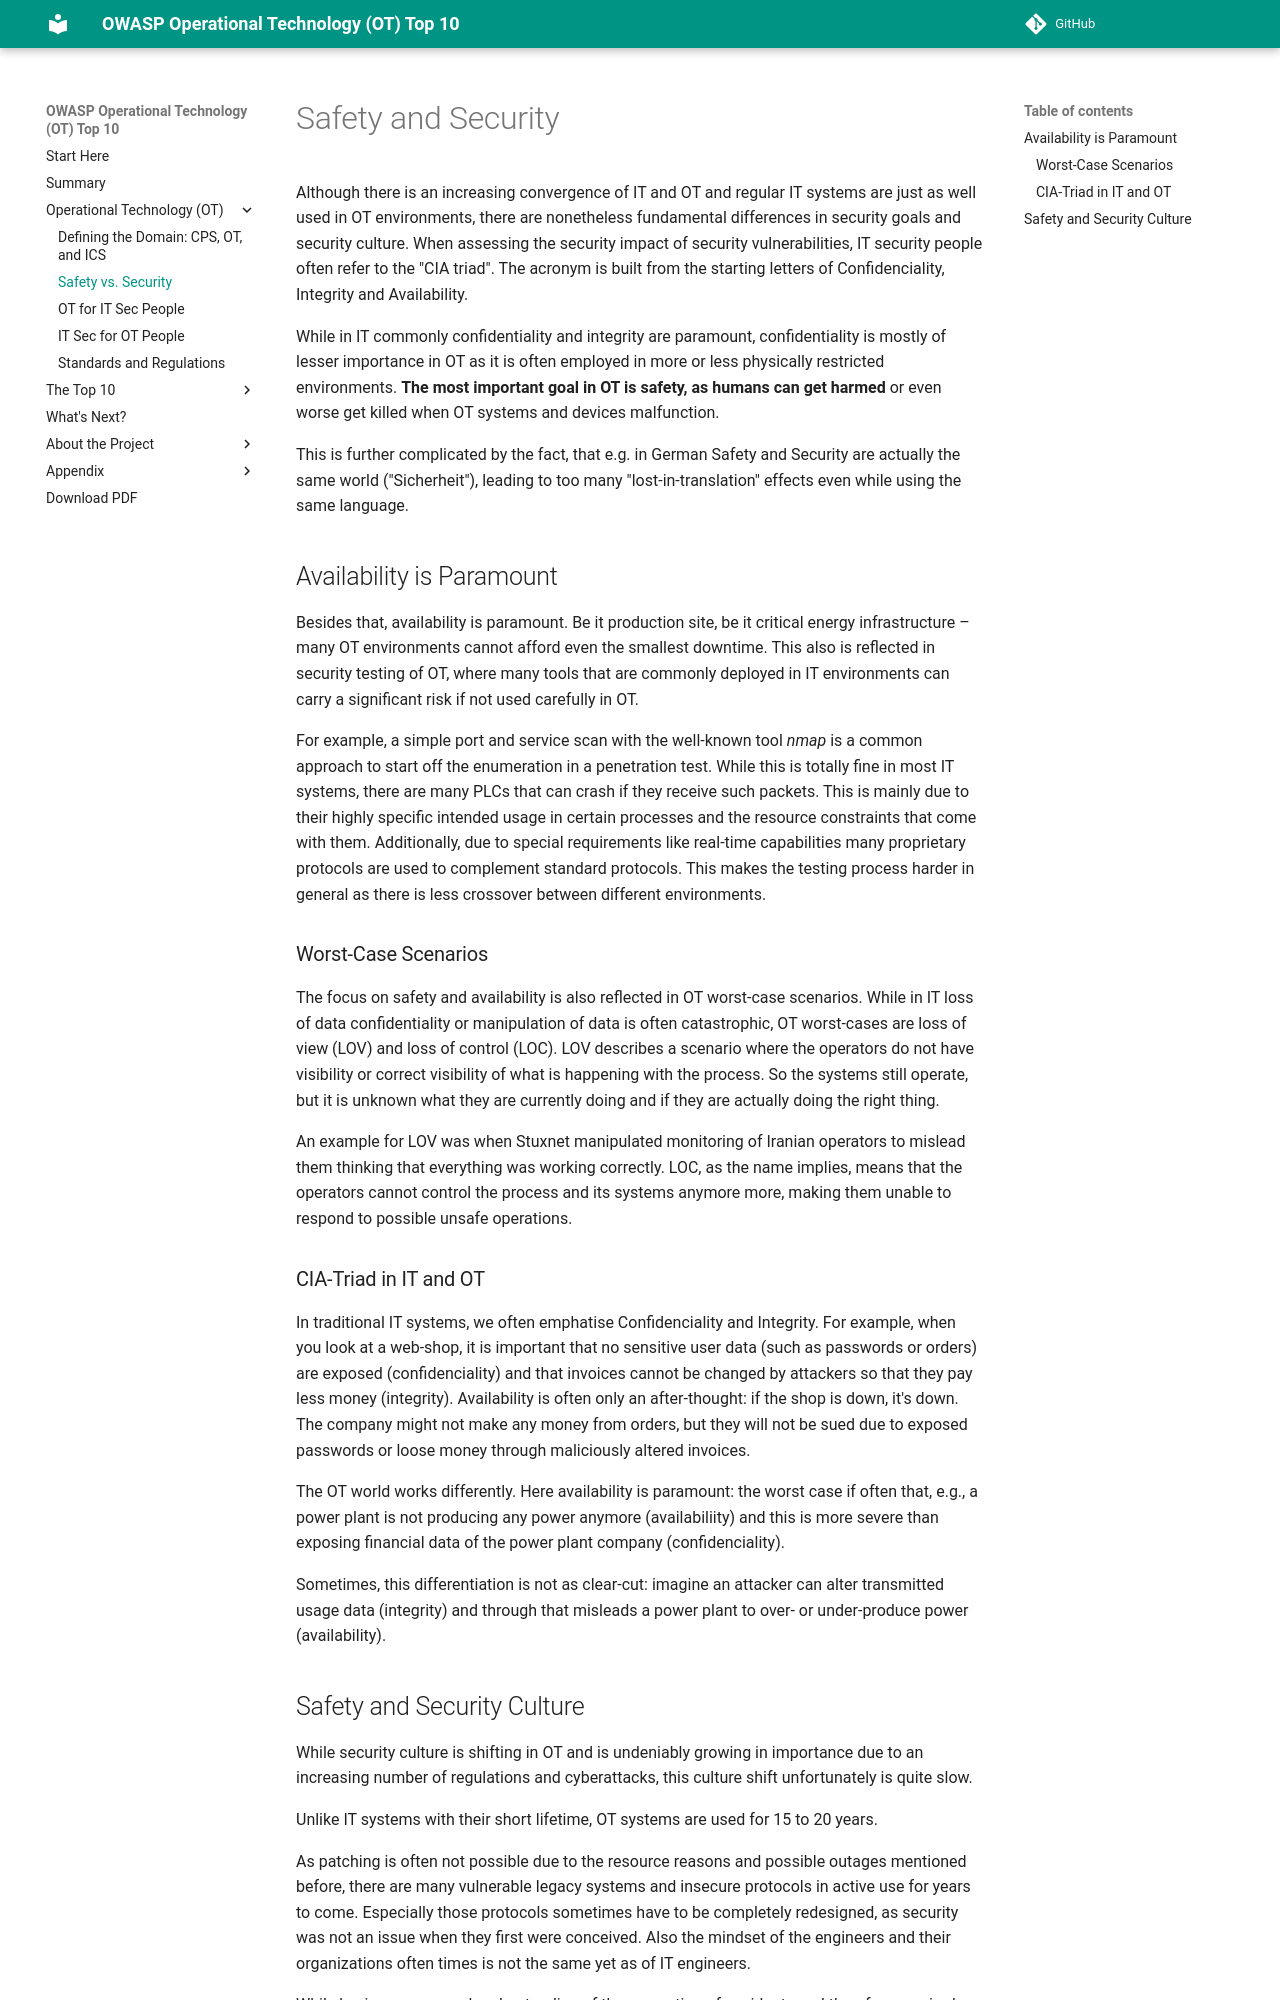

repository: OWASP/www-project-operational-technology-top-10 · page: v/2025/background-ot/safety-vs-security/index.html · generator: mkdocs

# Safety and Security

Although there is an increasing convergence of IT and OT and regular IT systems
are just as well used in OT environments, there are nonetheless fundamental
differences in security goals and security culture. When assessing the security
impact of security vulnerabilities, IT security people often refer to the
"CIA triad". The acronym is built from the starting letters of Confidenciality,
Integrity and Availability.

While in IT commonly confidentiality and integrity are paramount,
confidentiality is mostly of lesser importance in OT as it is often employed in
more or less physically restricted environments. **The most important goal in OT
is safety, as humans can get harmed** or even worse get killed when OT systems and
devices malfunction.

This is further complicated by the fact, that e.g. in German Safety and Security
are actually the same world ("Sicherheit"), leading to too many "lost-in-translation"
effects even while using the same language.

## Availability is Paramount

Besides that, availability is paramount. Be it production
site, be it critical energy infrastructure – many OT environments cannot afford
even the smallest downtime. This also is reflected in security testing of OT,
where many tools that are commonly deployed in IT environments can carry a
significant risk if not used carefully in OT.

For example, a simple port and
service scan with the well-known tool _nmap_ is a common approach to start off
the enumeration in a penetration test. While this is totally fine in most IT
systems, there are many PLCs that can crash if they receive such packets. This
is mainly due to their highly specific intended usage in certain processes and
the resource constraints that come with them. Additionally, due to special
requirements like real-time capabilities many proprietary protocols are used to
complement standard protocols. This makes the testing process harder in general
as there is less crossover between different environments.

### Worst-Case Scenarios

The focus on safety and availability is also reflected in OT worst-case
scenarios. While in IT loss of data confidentiality or manipulation of data is
often catastrophic, OT worst-cases are loss of view (LOV) and loss of control
(LOC). LOV describes a scenario where the operators do not have visibility or
correct visibility of what is happening with the process. So the systems still
operate, but it is unknown what they are currently doing and if they are
actually doing the right thing.

An example for LOV was when Stuxnet manipulated
monitoring of Iranian operators to mislead them thinking that everything was
working correctly. LOC, as the name implies, means that the operators cannot
control the process and its systems anymore more, making them unable to respond
to possible unsafe operations.

### CIA-Triad in IT and OT

In traditional IT systems, we often emphatise Confidenciality and Integrity.
For example, when you look at a web-shop, it is important that no sensitive
user data (such as passwords or orders) are exposed (confidenciality) and
that invoices cannot be changed by attackers so that they pay less money
(integrity). Availability is often only an after-thought: if the shop is down,
it's down. The company might not make any money from orders, but they will
not be sued due to exposed passwords or loose money through maliciously
altered invoices.

The OT world works differently. Here availability is paramount: the worst
case if often that, e.g., a power plant is not producing any power anymore
(availabiliity) and this is more severe than exposing financial data of the
power plant company (confidenciality).

Sometimes, this differentiation is not as clear-cut: imagine an attacker
can alter transmitted usage data (integrity) and through that misleads
a power plant to over- or under-produce power (availability).
